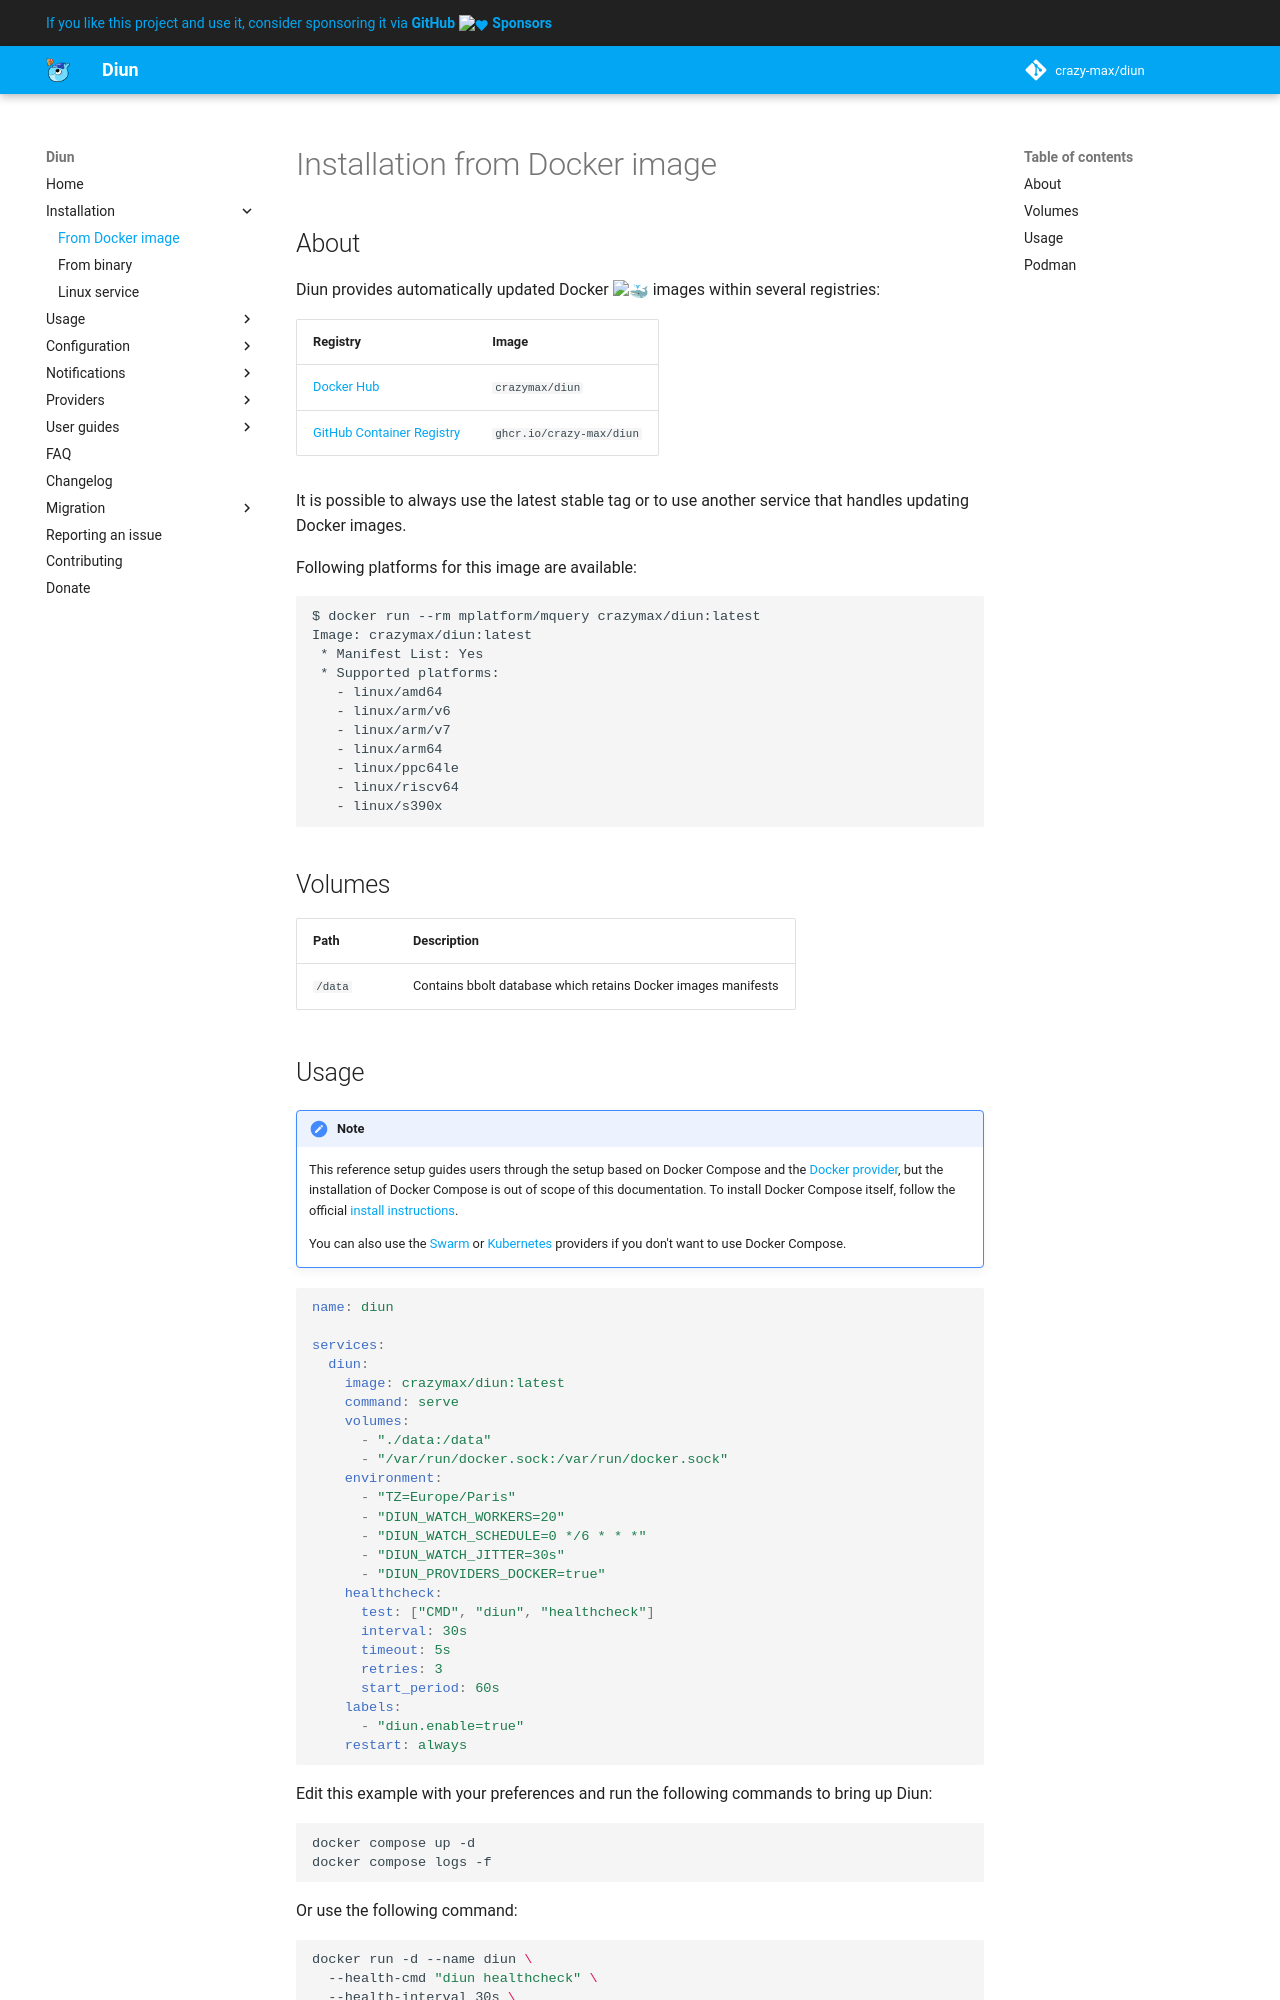

repository: crazy-max/diun · page: install/docker/index.html · generator: mkdocs

# Installation from Docker image

## About

Diun provides automatically updated Docker :whale: images within several registries:

| Registry                                                                                        | Image                    |
|-------------------------------------------------------------------------------------------------|--------------------------|
| [Docker Hub](https://hub.docker.com/r/crazymax/diun/)                                           | `crazymax/diun`          |
| [GitHub Container Registry](https://github.com/users/crazy-max/packages/container/package/diun) | `ghcr.io/crazy-max/diun` |

It is possible to always use the latest stable tag or to use another service that handles updating Docker images.

Following platforms for this image are available:

```
$ docker run --rm mplatform/mquery crazymax/diun:latest
Image: crazymax/diun:latest
 * Manifest List: Yes
 * Supported platforms:
   - linux/amd64
   - linux/arm/v6
   - linux/arm/v7
   - linux/arm64
   - linux/ppc64le
   - linux/riscv64
   - linux/s390x
```

## Volumes

| Path    | Description                                                   |
|---------|---------------------------------------------------------------|
| `/data` | Contains bbolt database which retains Docker images manifests |
